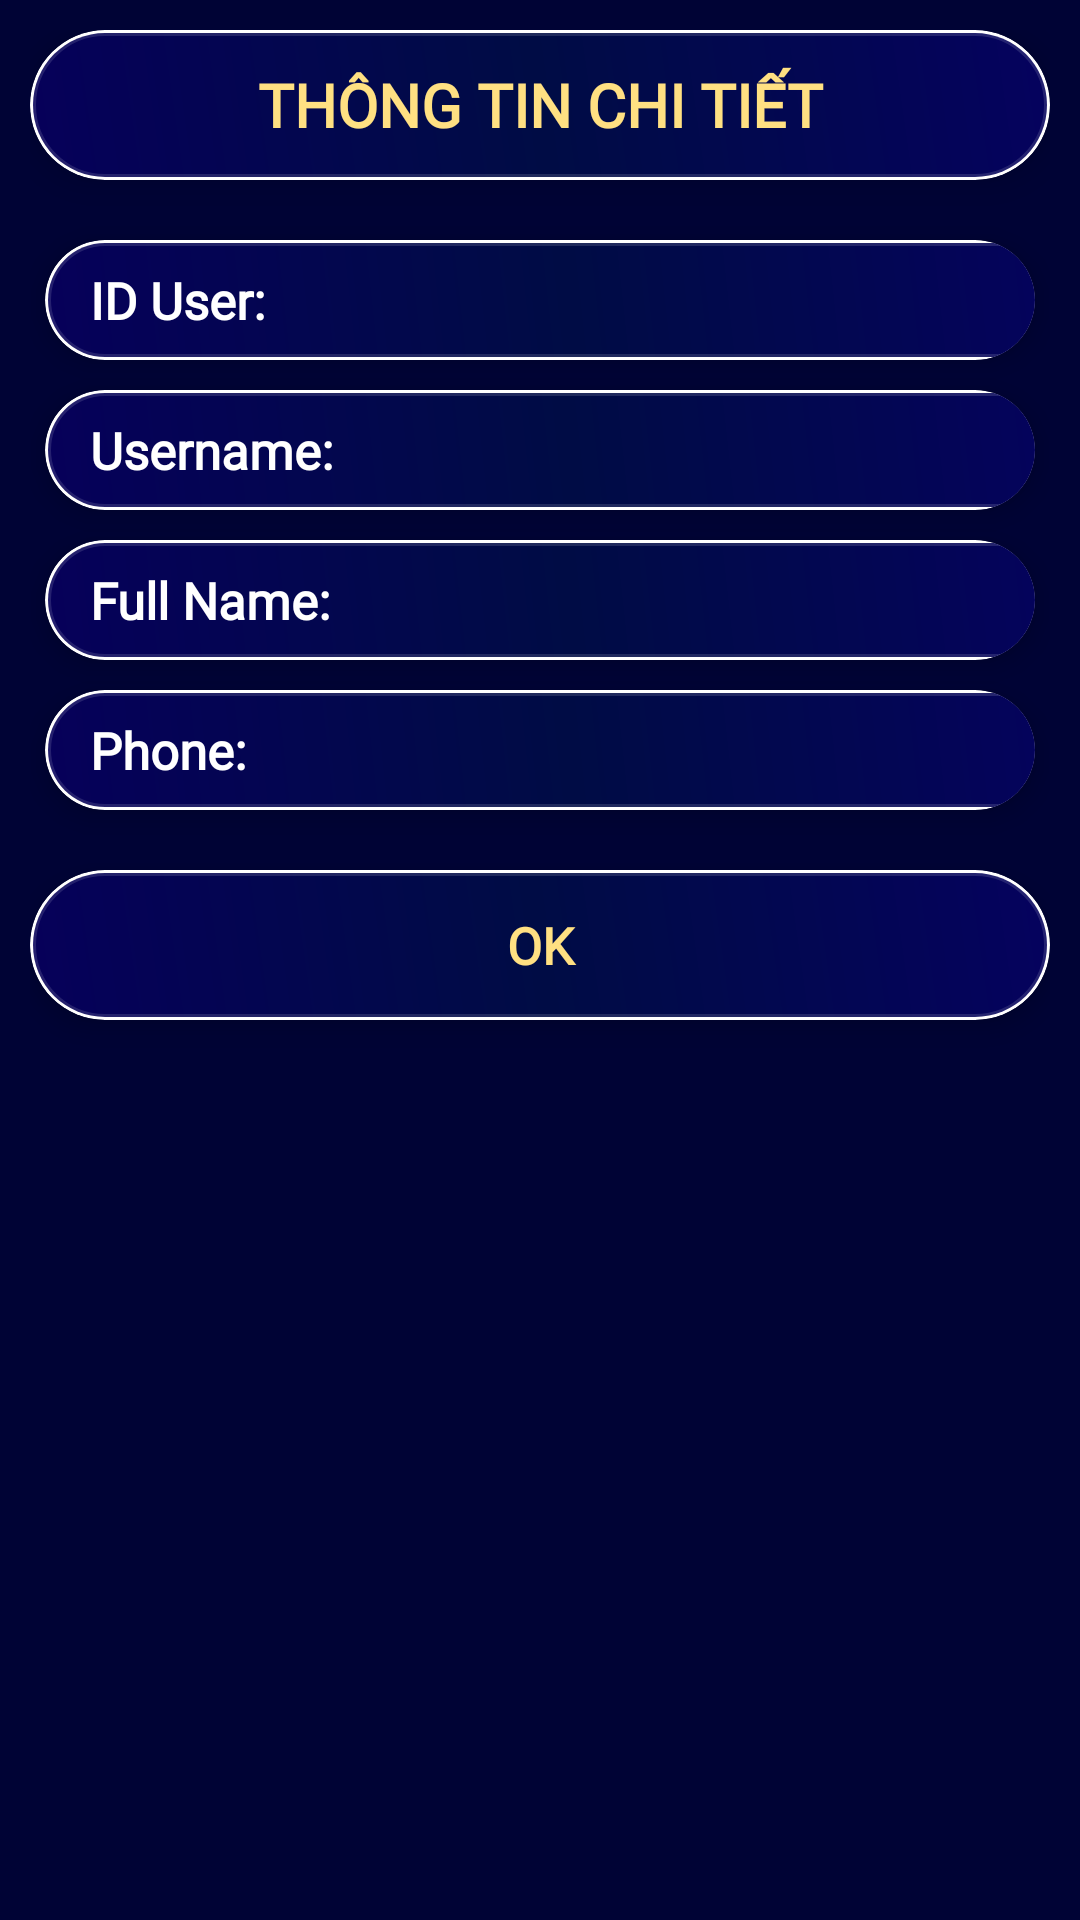

Produce the Android XML layout that renders to this screen, including the resource entries it uses.
<!-- AndroidManifest.xml: application theme Theme.ActivityMain -->
<!-- res/layout/showuser.xml -->
<?xml version="1.0" encoding="utf-8"?>
<LinearLayout xmlns:android="http://schemas.android.com/apk/res/android"
    android:layout_width="match_parent"
    android:layout_height="wrap_content"
    xmlns:app="http://schemas.android.com/apk/res-auto"
    android:background="#000335"
    android:orientation="vertical"
    android:padding="10dp">
    <androidx.cardview.widget.CardView
        android:layout_width="match_parent"
        android:layout_height="wrap_content"
        app:cardElevation="7dp"
        app:cardCornerRadius="25dp"
        android:layout_marginBottom="15dp"
        >
        <TextView
            android:layout_width="match_parent"
            android:layout_height="50dp"
            android:background="@drawable/custom_btn_title_crud"
            android:fontFamily="@font/robotoslabvariablefont_wght"
            android:gravity="center"
            android:text="THÔNG TIN CHI TIẾT"
            android:textColor="#FFE082"
            android:textSize="20sp"
            android:textStyle="bold" />
    </androidx.cardview.widget.CardView>

    <androidx.cardview.widget.CardView
        android:layout_width="wrap_content"
        android:layout_height="wrap_content"
        app:cardElevation="5dp"
        app:cardCornerRadius="30dp"
        android:layout_margin="5dp"
        android:layout_gravity="center"
        >
        <TextView
            android:id="@+id/tv_idUser"
            android:layout_width="350dp"
            android:layout_height="40dp"
            
            android:background="@drawable/custom_btn_title_crud"
            android:fontFamily="@font/kanit_regular"
            android:gravity="center|left"
            android:paddingLeft="15dp"

            android:text="ID User: "
            android:textColor="#FFFFFF"
            android:textSize="17sp"
            android:textStyle="bold" />
    </androidx.cardview.widget.CardView>
    <androidx.cardview.widget.CardView
        android:layout_width="wrap_content"
        android:layout_height="wrap_content"
        app:cardElevation="5dp"
        app:cardCornerRadius="30dp"
        android:layout_margin="5dp"
        android:layout_gravity="center"
        >
        <TextView
            android:id="@+id/tv_userName"
            android:layout_width="350dp"
            android:layout_height="40dp"
            
            android:background="@drawable/custom_btn_title_crud"
            android:fontFamily="@font/kanit_regular"
            android:gravity="center|left"
            android:paddingLeft="15dp"

            android:text="Username: "
            android:textColor="#fff"
            android:textSize="17sp"
            android:textStyle="bold" />
    </androidx.cardview.widget.CardView>
    <androidx.cardview.widget.CardView
        android:layout_width="wrap_content"
        android:layout_height="wrap_content"
        app:cardElevation="5dp"
        app:cardCornerRadius="30dp"
        android:layout_margin="5dp"
        android:layout_gravity="center"
        >
        <TextView
            android:id="@+id/tv_nameUser"
            android:layout_width="350dp"
            android:layout_height="40dp"
            
            android:background="@drawable/custom_btn_title_crud"
            android:fontFamily="@font/kanit_regular"
            android:gravity="center|left"
            android:paddingLeft="15dp"

            android:text="Full Name: "
            android:textColor="#fff"
            android:textSize="17sp"
            android:textStyle="bold" />
    </androidx.cardview.widget.CardView>
    <androidx.cardview.widget.CardView
        android:layout_width="wrap_content"
        android:layout_height="wrap_content"
        app:cardElevation="5dp"
        app:cardCornerRadius="30dp"
        android:layout_margin="5dp"
        android:layout_gravity="center"
        >
        <TextView
            android:id="@+id/tv_phone_user"
            android:layout_width="350dp"
            android:layout_height="40dp"
            
            android:background="@drawable/custom_btn_title_crud"
            android:fontFamily="@font/kanit_regular"
            android:gravity="center|left"
            android:paddingLeft="15dp"

            android:text="Phone: "
            android:textColor="#fff"
            android:textSize="17sp"
            android:textStyle="bold" />
    </androidx.cardview.widget.CardView>
    <androidx.cardview.widget.CardView
        android:layout_width="match_parent"
        android:layout_height="wrap_content"
        app:cardElevation="5dp"
        app:cardCornerRadius="30dp"
        android:layout_marginTop="15dp"
        android:layout_marginBottom="10dp"
        android:layout_gravity="center"
        >
        <androidx.appcompat.widget.AppCompatButton
            android:id="@+id/btn_ok"
            android:layout_width="match_parent"
            android:layout_height="50dp"
            android:layout_gravity="center"
            android:background="@drawable/custom_btn_title_crud"
            android:fontFamily="@font/robotoslabvariablefont_wght"
            android:text="OK"
            android:textColor="#FFE082"
            android:textSize="17sp"
            android:textStyle="bold" />
    </androidx.cardview.widget.CardView>
</LinearLayout>
<!-- resources referenced by this layout -->
<resources>
  <!-- drawable custom_btn_title_crud (drawable) -->
  <?xml version="1.0" encoding="utf-8"?>
  <shape xmlns:android="http://schemas.android.com/apk/res/android">
      <gradient
          android:angle="225"
          android:centerColor="#000C45"
          android:endColor="#06005A"
          android:startColor="#05025E" />
      <stroke
          android:width="2dp"
          android:color="#20FFFFFF" />
      <corners android:radius="30dp" />
  </shape>
  <style name="Theme.ActivityMain" parent="Theme.MaterialComponents.DayNight.NoActionBar">
          
          <item name="colorPrimary">@color/purple_500</item>
          <item name="colorPrimaryVariant">@color/purple_700</item>
          <item name="colorOnPrimary">@color/white</item>
          
          <item name="colorSecondary">@color/teal_200</item>
          <item name="colorSecondaryVariant">@color/teal_700</item>
          <item name="colorOnSecondary">@color/black</item>
          
          <item name="android:statusBarColor" tools:targetApi="l">?attr/colorPrimaryVariant</item>
          
      </style>
  <color name="purple_500">#FF6200EE</color>
  <color name="purple_700">#FF3700B3</color>
  <color name="white">#FFFFFFFF</color>
  <color name="teal_200">#FF03DAC5</color>
  <color name="teal_700">#FF018786</color>
  <color name="black">#FF000000</color>
</resources>
